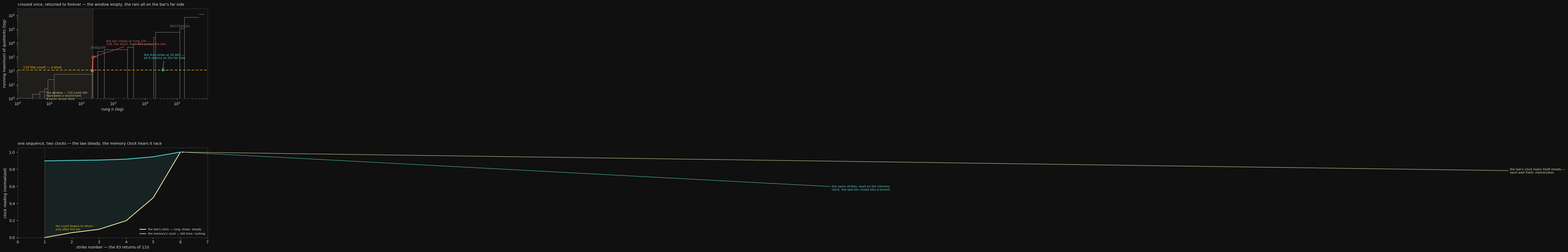

This chart was generated by the following Python code: (Note: this script raises an exception after producing the figure.)
#!/usr/bin/env python3
"""cross-return-cover.py — cross once, return forever.

Panel 1 — the bar and the rain: the record skyline of log2(3/2) to 700k rungs
(log x). The count 110 is a level, never the max — the running max stepped over
it at rung 230 (100 -> 964, the jump). The window where a strike of 110 could
still have been a record (rungs 1-229) is empty; every one of the 83 strikes
falls on the far side, the first at 35,483. Crossed once, returned to forever.

Panel 2 — one sequence, two clocks: the same 83 strikes read on two clocks. The
law's clock (strike rung, linear) is steady — memoryless, each wait fresh. The
memory's clock (the record clock, felt time ln(1+wait)) reads the same strikes
as a rush — the steady law accelerating into a torrent at the end.
"""
import os
import math
import matplotlib
matplotlib.use("Agg")
import matplotlib.pyplot as plt
import numpy as np

GOLD = "#e6b800"
RED = "#e05b5b"
TEAL = "#4ecdc4"
CREAM = "#e8d9a0"
GRAY = "#7d848c"
BG = "#101010"
FG = "#d8d8d8"

plt.rcParams.update({
    "figure.facecolor": BG, "axes.facecolor": BG, "savefig.facecolor": BG,
    "text.color": FG, "axes.edgecolor": "#444", "axes.labelcolor": FG,
    "xtick.color": FG, "ytick.color": FG, "font.family": "DejaVu Sans",
})

# ---------------------------------------------------------------- the data
DATA = "notes/count-strikes-700k.txt"
records, strikes = [], []
if os.path.exists(DATA):
    with open(DATA) as f:
        lines = f.readlines()
    mode = None
    for ln in lines[1:]:
        ln = ln.strip()
        if ln.startswith("records"):
            mode = "rec"
            continue
        if ln.startswith("110 strikes"):
            mode = "strikes"
            continue
        if mode == "rec" and ln.startswith("q="):
            q = int(ln.split("=")[1].split("@")[0].strip())
            r = int(ln.split("@")[1].split("rung")[1].strip())
            records.append((r, q))
        elif mode == "strikes":
            strikes.extend(map(int, ln.split()))
if not records:
    records = [(1, 1), (3, 2), (5, 3), (7, 5), (9, 23), (14, 55), (218, 100),
               (230, 964), (330, 2436), (528, 3308), (2764, 4878),
               (4312, 8228), (18287, 24477), (21150, 59599),
               (122416, 104733), (169725, 698813), (479173, 1138268)]
    strikes = [35483, 38837, 41160, 47154, 63038, 94621]

# the record felt clock (same map as the audio)
rungs = [r for r, q in records]
waits = [rungs[i + 1] - rungs[i] for i in range(len(rungs) - 1)]
felt = [0.0]
for w in waits:
    felt.append(felt[-1] + math.log(1.0 + w))
TAIL = 700000
tail_ln = math.log(1.0 + (TAIL - rungs[-1]))
scale = 1.0 / (felt[-1] + tail_ln)          # normalized 0..1
felt = [f * scale for f in felt]
anchor_r = rungs + [TAIL]
anchor_t = felt + [1.0]
strike_t = np.interp(strikes, anchor_r, anchor_t)

fig, axes = plt.subplots(2, 1, figsize=(8.5, 9.8))
fig.subplots_adjust(hspace=0.55, top=0.94, bottom=0.08, left=0.13, right=0.95)

# ---- Panel 1: the bar and the rain ----
ax = axes[0]
rs = np.array([r for r, _ in records])
qs = np.array([q for _, q in records])
for r0, q0, r1 in zip(rs, qs, rs[1:]):
    ax.hlines(q0, r0, r1, color="#777", lw=1.1, zorder=2)
    ax.plot([r0, r0], [1, q0], color="#777", lw=1.1, zorder=2)
ax.plot([rs[-1], 700000], [qs[-1], qs[-1]], color="#777", lw=1.1, zorder=2)

# the count, a level
ax.axhline(110, color=GOLD, linestyle=(0, (5, 3)), lw=1.4, zorder=1)
ax.text(1.5, 150, "110 the count — a level", color=GOLD, fontsize=8.5)

# the window: rungs 1-229, where a strike of 110 would have been a record
ax.axvspan(1, 230, color=CREAM, alpha=0.07, zorder=0)
ax.text(8, 3.2, "the window — 110 could still\nhave been a record here.\nit never struck here.",
        color=CREAM, fontsize=7.5, va="top", alpha=0.9)

# the bar: 100@218 -> 964@230, crossing the count's ladder
ax.axvline(230, color=RED, lw=1.0, ls=":", alpha=0.8)
ax.plot([218, 230], [100, 964], color=RED, lw=2.4, zorder=4)
ax.plot([218], [100], "o", color=CREAM, mfc="none", markersize=6, zorder=5)
ax.plot([230], [964], "o", color=RED, mfc="none", markersize=7, zorder=5)
ax.annotate("the bar closes at rung 230 —\n100, ten short, then 964 jumps the line",
            xy=(230, 964), xytext=(600, 7000), fontsize=8, color=RED,
            arrowprops=dict(arrowstyle="->", color=RED, lw=1.0))

# the 83 strikes of 110 — all on the far side of the bar
ax.plot(strikes, np.full(len(strikes), 110.0), "|", color=TEAL, markersize=2.6,
        mew=1.0, zorder=3)
ax.plot(strikes[0], 110, "o", color=TEAL, mfc="none", markersize=5, zorder=5)
ax.annotate(f"the first strike at {strikes[0]:,} —\nall {len(strikes)} returns on the far side",
            xy=(strikes[0], 110), xytext=(9000, 700), fontsize=8, color=TEAL,
            arrowprops=dict(arrowstyle="->", color=TEAL, lw=1.0))

# a few later records for context
ax.text(330, 2436 * 1.7, "2436@330", color=GRAY, fontsize=7.5, ha="center")
ax.text(122416, 104733 * 1.4, "104733@122k", color=GRAY, fontsize=7.5, ha="center")

ax.set_xscale("log")
ax.set_yscale("log")
ax.set_xlim(1, 900000)
ax.set_ylim(1, 3e6)
ax.set_xlabel("rung n (log)")
ax.set_ylabel("running maximum of quotients (log)")
ax.set_title("crossed once, returned to forever — the window empty, "
             "the rain all on the bar's far side",
             fontsize=10, loc="left", pad=8)

# ---- Panel 2: one sequence, two clocks ----
ax = axes[1]
idx = np.arange(1, len(strikes) + 1)
law = (np.array(strikes) - strikes[0]) / (strikes[-1] - strikes[0])   # the law's clock
mem = strike_t / strike_t[-1]                                          # the memory's clock

ax.plot(idx, law, color=CREAM, lw=2.2, zorder=3, label="the law's clock — rung, linear: steady")
ax.plot(idx, mem, color=TEAL, lw=2.2, zorder=3, label="the memory's clock — felt time: rushing")
ax.fill_between(idx, law, mem, color=TEAL, alpha=0.10, zorder=2)

# annotate the last strikes bunching on the memory clock
ax.annotate("the same strikes, read on the memory\nclock: the last ten crowd into a torrent",
            xy=(len(strikes), mem[-1]), xytext=(30, 0.55), fontsize=8, color=TEAL,
            arrowprops=dict(arrowstyle="->", color=TEAL, lw=1.0))
ax.annotate("the law's clock hears itself steady —\neach wait fresh, memoryless",
            xy=(len(strikes), law[-1]), xytext=(55, 0.75), fontsize=8, color=CREAM,
            arrowprops=dict(arrowstyle="->", color=CREAM, lw=1.0))

# mark the first strike
ax.axvline(1, color=GOLD, lw=1.0, ls=":", alpha=0.7)
ax.text(1.4, 0.08, "the count begins to return\nonly after the bar", color=GOLD,
        fontsize=7.5, va="bottom")

ax.set_xlim(0, len(strikes) + 1)
ax.set_ylim(0, 1.05)
ax.set_xlabel("strike number — the 83 returns of 110")
ax.set_ylabel("clock reading (normalized)")
ax.set_title("one sequence, two clocks — the law steady, the memory clock hears it race",
             fontsize=10, loc="left", pad=8)
ax.legend(loc="lower right", fontsize=7.5, frameon=False)

out = "/home/sprite/slop-salon-gert/assets/cross-return-cover.png"
fig.savefig(out, dpi=150)
print(f"saved {out}  records={len(records)} strikes={len(strikes)} "
      f"first_t={strike_t[0]:.3f} last_t={strike_t[-1]:.3f}")
